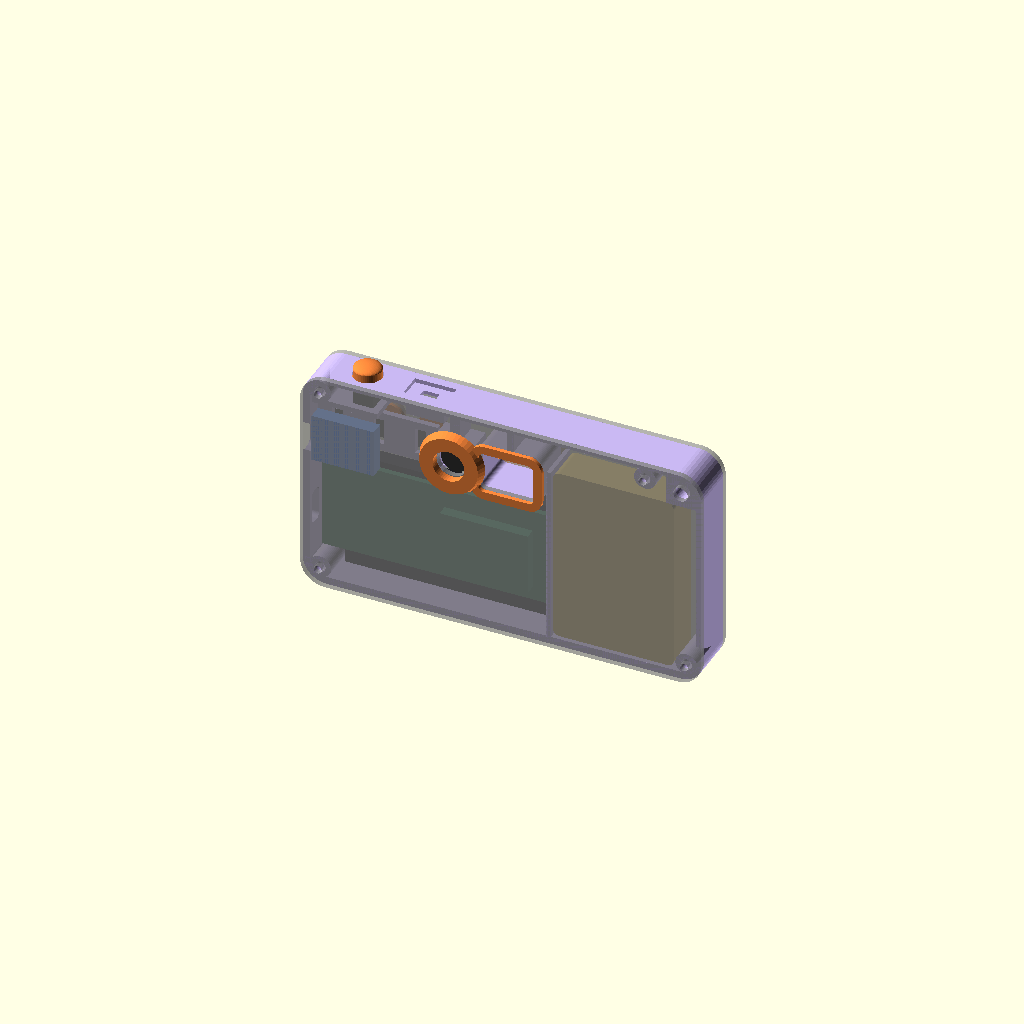
Cell 1: rendered with the file's own defaults.
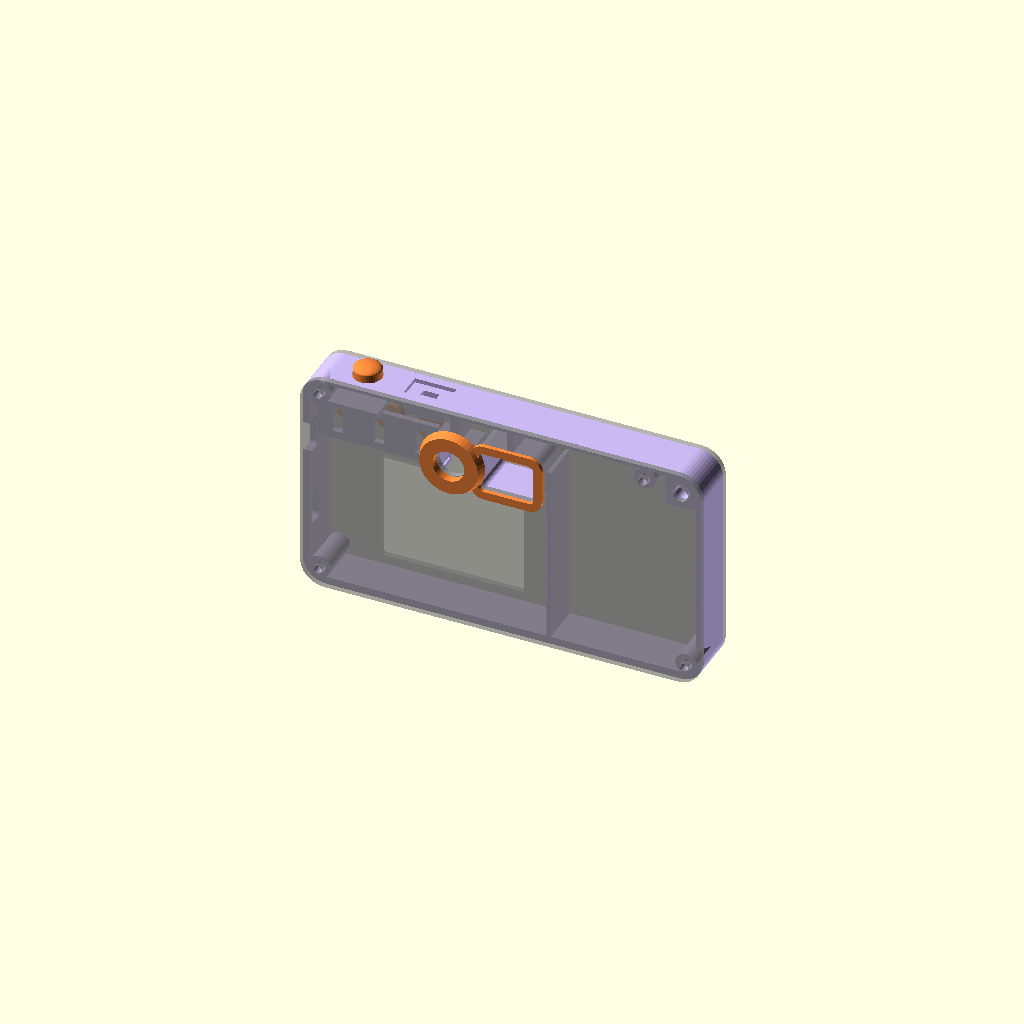
Cell 2: the same model with show_parts = false.
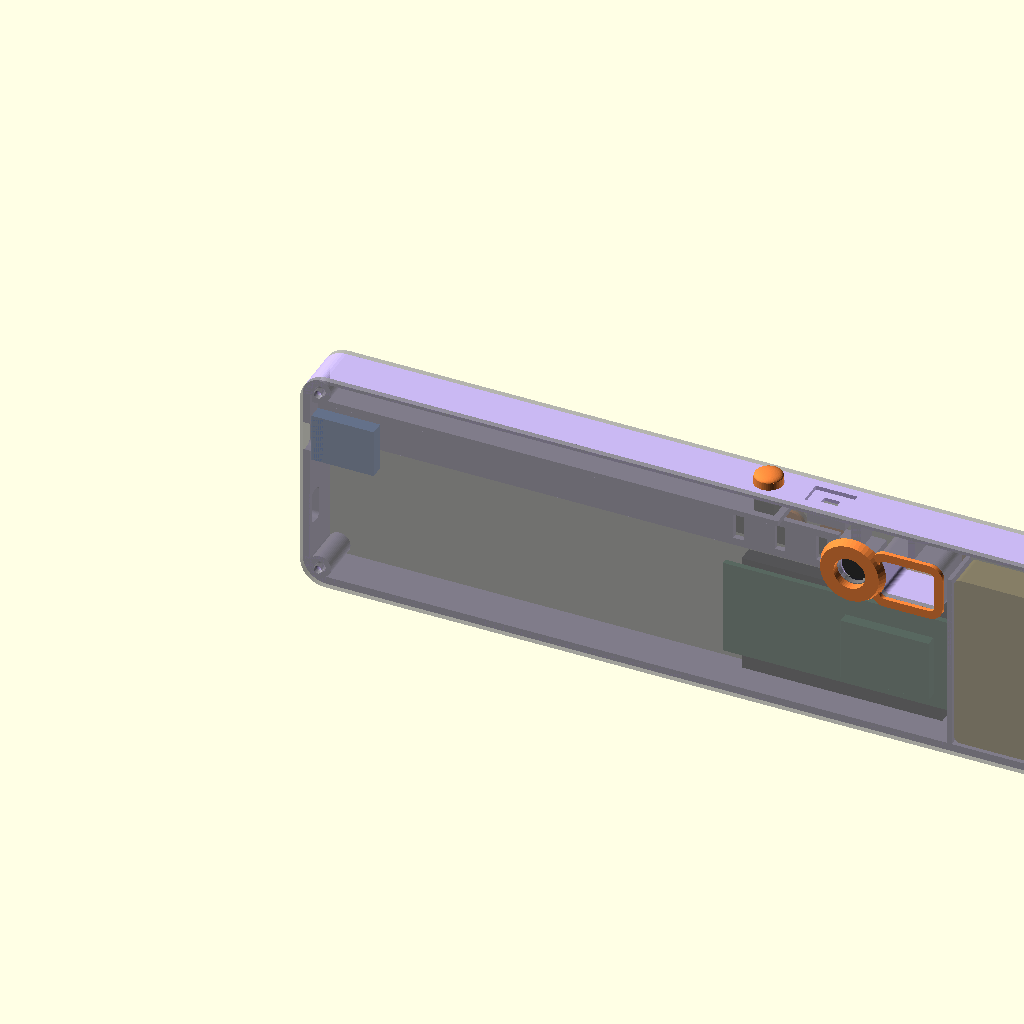
Cell 3: W = 232 (everything else at default).
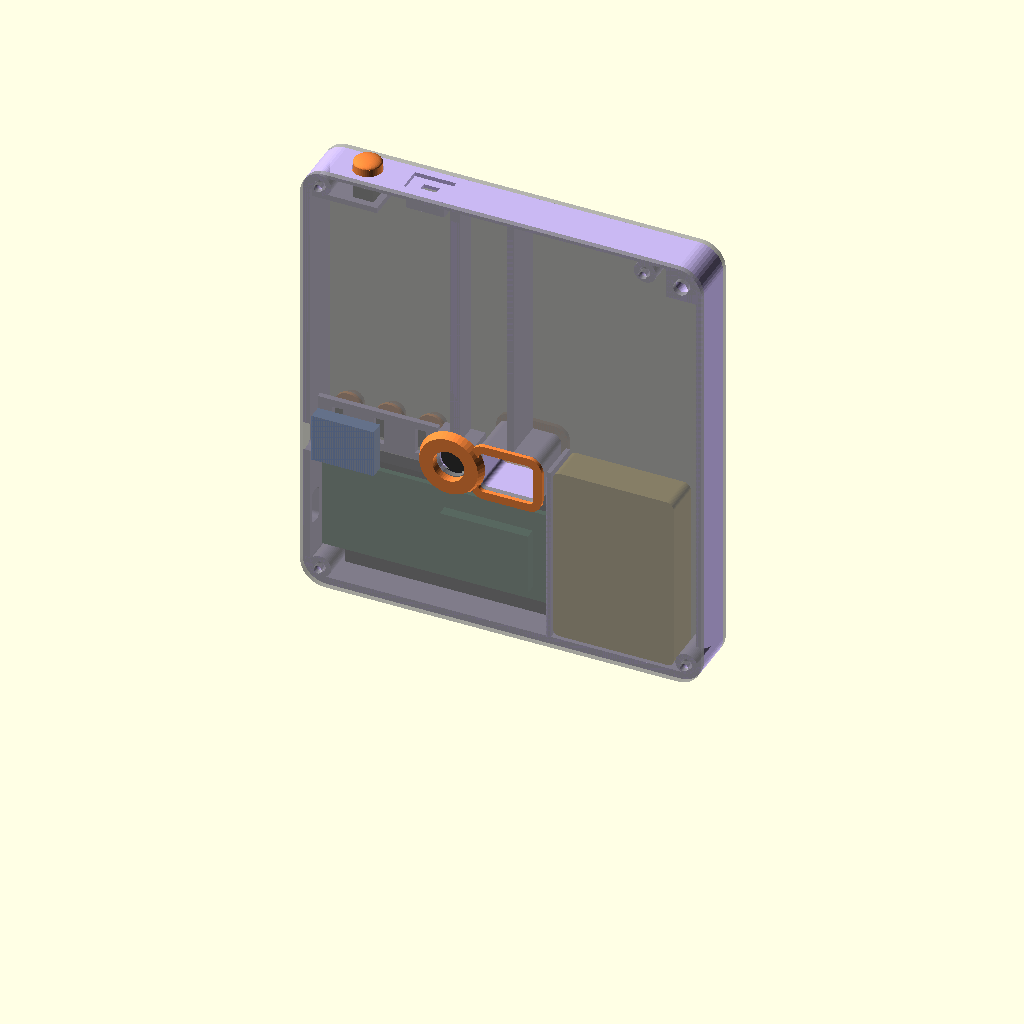
Cell 4 — H set to 132, the other parameters unchanged.
All cells are drawn from one camera (rotation 55°, 0°, 25°, orthographic, colour scheme Cornfield), so only the parameter changes between them.
OpenSCAD source file cad/instantsnap_body.scad:
// Digicam camera 1: InstantSnap-style body, v1 concept (8 Oct 2026)
//
// A "clear sandwich": a coloured printed frame between two clear plates, so the
// battery, board and wiring show through, held by four M2 screws into heat-set inserts.
//
// Coordinates (model space): X across the body as seen from the BACK (screen side),
// Y up, Z from the back face (0) to the front face (D). Parts export flat for printing.
//
// Export a part:   openscad -D 'part="frame"' -o frame.stl instantsnap_body.scad
// Parts: assembly, exploded, frame, back_plate, front_plate, caps, lens_ring,
//        vf_frames, back_plate_2d, front_plate_2d (DXF for laser-cut acrylic)

part = "assembly";
show_parts = true;      // ghost the electronics in assembly views
$fn = 48;

// ---------------------------------------------------------------- body
W = 116;                // width
H = 66;                 // height
R = 7;                  // corner radius
wall = 2.2;             // frame wall
plate_t = 1.6;          // clear plates (1.5 mm acrylic also works)
cav = 12.0;             // inside depth = frame thickness
D = cav + 2 * plate_t;  // total thickness: 15.2 mm
clr = 0.3;              // fit clearance

// ---------------------------------------------------------------- fixings
screws = [[5, 5], [W - 5, 5], [W - 5, H - 5], [17, H - 5]];   // M2
boss_r = 3.2;
insert_d = 3.2;         // M2 heat-set insert hole
insert_len = 3.5;
screw_hole = 2.4;

key_c = [6, H - 6];     // keychain hole, top-left corner seen from the back
key_d = 4.2;

// ---------------------------------------------------------------- parts you measured
bat = [35, 52, 10.5];   // 103450 cell: 34 x 50 x 10 plus protection board and wire allowance
bat_xy = [9, 2.6];

chg = [18, 14, 4];      // charge + boost module, USB-C on its right-hand 14 mm edge
chg_xy = [W - wall - 18 - clr, 38.5];

btn = [6, 6, 5];        // 6x6 tactile switch, 5 mm tall including the plunger
btn_body_h = 3.5;
btn_plunger_d = 3.5;

sw = [8.6, 3.6, 3.6];   // SK-12D02 slide switch body (G1.5 = 1.5 mm knob)
sw_knob = [2.0, 1.5, 1.5];
sw_travel = 2.0;

// ---------------------------------------------------------------- parts still to measure (estimates)
board = [67, 28, 7.0];  // GOOUUU ESP32-S3-CAM with pin headers removed: MEASURE
board_xy = [46, 8.5];
board_usb_y = [22];     // centre heights of its USB-C port(s) on the right-hand end: MEASURE

// Screen options, landscape: module size (incl. thickness, headers removed) and active area.
// Waveshare's published sizes; generic modules differ, so MEASURE the one you buy.
// 2.0 in (320x240) matches the camera's 4:3 photos exactly; see renders/screen-compare.png.
screen = "2.0";         // [1.14, 1.69, 2.0]
scr_table = [
    ["1.14", [35, 32, 4.0], [24.91, 14.86]],
    ["1.69", [39, 31.5, 4.0], [32.63, 27.97]],
    ["2.0",  [58, 35, 4.5], [40.80, 30.60]],
];
scr_row = [for (r = scr_table) if (r[0] == screen) r][0];
scr = scr_row[1];
scr_active = scr_row[2];
// centred over the board, but kept clear of the bottom-right screw post
scr_xy = [min(board_xy[0] + board[0] / 2 - scr[0] / 2, W - 5 - boss_r - 0.6 - scr[0]), 3.0];

cam = [8.5, 8.5, 5.5];  // OV3660 module on the extension cable: MEASURE
lens_d = 8.0;
lens_c = [72, 51];

// ---------------------------------------------------------------- controls
vf = [16, 12];          // see-through viewfinder window
vf_xy = [48, 45];

btn_xs = [84, 96, 108]; // back buttons: previous, OK/gallery, next
btn_y = 50;
cap_d = 6.0;            // button cap shaft
cap_flange = [8.4, 1.0];
cap_proud = 1.2;        // how far caps stand above the back plate

shutter_x = 100;        // top edge, right-hand side seen from the back
shutter_cap_d = 8.0;
sw_x = 82;              // power switch, top edge

// z levels
z_back_in = plate_t;            // inner face of the back plate
z_front_in = plate_t + cav;     // inner face of the front plate
btn_shelf_z = z_back_in + cap_flange[1] + btn[2];   // buttons press against caps from this shelf
shelf_t = 1.6;

// ================================================================ helpers
module rrect(w, h, r) { offset(r) offset(-r) square([w, h]); }
module outline() { rrect(W, H, R); }
module rbox(size, r = 1) { linear_extrude(size[2]) rrect(size[0], size[1], r); }

// ================================================================ frame (printed, coloured)
module frame() {
    difference() {
        union() {
            // perimeter wall
            linear_extrude(cav) difference() { outline(); offset(-wall) outline(); }
            // corner screw bosses
            for (s = screws) translate(s) cylinder(r = boss_r, h = cav);
            // solid corner for the keychain hole
            linear_extrude(cav) intersection() {
                outline();
                translate([0, H - 11]) square([11, 11]);
            }
            // viewfinder tube
            translate([vf_xy[0] - 1.2, vf_xy[1] - 1.2, 0])
                linear_extrude(cav) difference() {
                    rrect(vf[0] + 2.4, vf[1] + 2.4, 2.6);
                    translate([1.2, 1.2]) rrect(vf[0], vf[1], 1.6);
                }
            // rib tying the viewfinder tube to the top wall
            translate([vf_xy[0] + vf[0] / 2 - 1, vf_xy[1] + vf[1], 0]) cube([2, H - wall - vf_xy[1] - vf[1] + 0.5, cav]);
            // camera cradle on the front side, hung from the top wall
            translate([lens_c[0] - cam[0] / 2 - 1.6, lens_c[1] - cam[1] / 2 - 1.6, cav - cam[2] - 1.2])
                cube([cam[0] + 3.2, cam[1] + 3.2, cam[2] + 1.2]);
            translate([lens_c[0] - 1.5, lens_c[1] + cam[1] / 2, cav - cam[2] - 1.2])
                cube([3, H - wall - lens_c[1] - cam[1] / 2 + 0.5, cam[2] + 1.2]);
            // shelf the three back buttons push against
            translate([btn_xs[0] - 5, btn_y - 6, btn_shelf_z - z_back_in])
                cube([W - wall - btn_xs[0] + 5 + 0.5, 12, shelf_t]);
            // ledge under the shutter switch
            translate([shutter_x - 5, H - wall - 1.0 - btn[2] - shelf_t, cav / 2 - 5])
                cube([W - wall - shutter_x + 5 + 0.5, shelf_t, 10]);
            // power switch pocket walls
            translate([sw_x - sw[0] / 2 - 1.2, H - wall - sw[1] - 1.2, cav / 2 - sw[2] / 2 - 1.2])
                cube([sw[0] + 2.4, sw[1] + 1.2 + 0.5, sw[2] + 2.4]);
            // battery divider: rib along the battery's inner side, rising from the bottom wall
            // (two free-standing ribs here before 9 Oct printed as loose pieces)
            translate([bat_xy[0] + bat[0] + clr, wall - 0.5, 0]) cube([1.2, bat_xy[1] + bat[1] - wall + 0.5, cav]);
        }
        // screw inserts from both faces, and clearance through the middle
        for (s = screws) translate(s) {
            translate([0, 0, -1]) cylinder(d = insert_d, h = insert_len + 1);
            translate([0, 0, cav - insert_len]) cylinder(d = insert_d, h = insert_len + 1);
            translate([0, 0, -1]) cylinder(d = 1.8, h = cav + 2);
        }
        // keychain hole
        translate([key_c[0], key_c[1], -1]) cylinder(d = key_d, h = cav + 2);
        // camera pocket, open to the front plate
        translate([lens_c[0] - cam[0] / 2 - clr, lens_c[1] - cam[1] / 2 - clr, cav - cam[2] - clr])
            cube([cam[0] + 2 * clr, cam[1] + 2 * clr, cam[2] + clr + 1]);
        // flex cable slot out of the cradle, downward toward the board
        translate([lens_c[0] - 4, lens_c[1] - cam[1] / 2 - 2, cav - cam[2] - 2]) cube([8, 3, cam[2] + 3]);
        // button pockets: switch bodies sit in the shelf so their plungers face the back plate
        for (x = btn_xs) translate([x - btn[0] / 2 - clr, btn_y - btn[1] / 2 - clr, btn_shelf_z - z_back_in - btn_body_h])
            cube([btn[0] + 2 * clr, btn[1] + 2 * clr, btn_body_h + 0.01]);
        for (x = btn_xs) translate([x - 1.5, btn_y - 3.8, btn_shelf_z - z_back_in - 0.1]) cube([3, 7.6, shelf_t + 0.2]);   // legs and wires
        // shutter: cap hole through the top wall
        translate([shutter_x, H + 1, cav / 2]) rotate([90, 0, 0]) cylinder(d = shutter_cap_d + 0.4, h = wall + 2);
        // power switch: body pocket, knob slot, and a finger recess so the knob can't catch in a bag
        translate([sw_x - sw[0] / 2 - clr, H - wall - sw[1] - clr, cav / 2 - sw[2] / 2 - clr])
            cube([sw[0] + 2 * clr, sw[1] + clr + 0.01, sw[2] + 2 * clr]);
        translate([sw_x - (sw_knob[0] + sw_travel) / 2 - 0.3, H - wall - 0.5, cav / 2 - sw_knob[2] / 2 - 0.3])
            cube([sw_knob[0] + sw_travel + 0.6, wall + 1, sw_knob[2] + 0.6]);
        translate([sw_x - 6, H - 1.2, cav / 2 - 3.5]) cube([12, 2, 7]);
        // right wall: charge port (module) and the board's own USB-C (firmware updates)
        translate([W - wall - 1, chg_xy[1] + chg[1] / 2 - 5, cav - chg[2] / 2 - 2.2]) port_cut();
        for (y = board_usb_y) translate([W - wall - 1, y - 5, cav - 3.2 - 2.2]) port_cut();
    }
}
module port_cut() {
    // USB-C plug overmould is about 12.5 x 6.5 mm
    rotate([0, 90, 0]) translate([-4.4, 0, 0]) linear_extrude(wall + 2) translate([0, 0]) rrect(4.4, 10, 1.4);
}

// ================================================================ clear plates
module plate_2d(front) {
    difference() {
        outline();
        for (s = screws) translate(s) circle(d = screw_hole);
        translate(key_c) circle(d = key_d);
        translate(vf_xy) rrect(vf[0], vf[1], 1.6);
        if (front) {
            // front is seen mirrored: lens at the same model X
            translate(lens_c) circle(d = lens_d + 0.8);
        } else {
            translate([scr_xy[0] + (scr[0] - scr_active[0]) / 2 - 0.3, scr_xy[1] + (scr[1] - scr_active[1]) / 2 - 0.3])
                rrect(scr_active[0] + 0.6, scr_active[1] + 0.6, 0.8);
            for (x = btn_xs) translate([x, btn_y]) circle(d = cap_d + 0.4);
        }
    }
}
module back_plate()  { linear_extrude(plate_t) plate_2d(false); }
module front_plate() { linear_extrude(plate_t) plate_2d(true); }

// ================================================================ small printed parts
module button_cap() {
    // shaft through the back plate, flange inside so it can't fall out
    cylinder(d = cap_flange[0], h = cap_flange[1]);
    translate([0, 0, cap_flange[1] - 0.01]) cylinder(d = cap_d, h = plate_t + cap_proud);
}
module shutter_cap() {
    cylinder(d = shutter_cap_d + 2.4, h = 1.0);
    translate([0, 0, 0.99]) cylinder(d = shutter_cap_d, h = wall + 1.0);
    translate([0, 0, wall + 1.99]) scale([1, 1, 0.35]) sphere(d = shutter_cap_d);   // domed top
}
module lens_ring() {
    difference() {
        cylinder(d1 = 19, d2 = 17, h = 2.4);
        translate([0, 0, -1]) cylinder(d = lens_d + 1.2, h = 5);
    }
}
module vf_frame() {
    // swappable trim around the viewfinder window
    linear_extrude(1.2) difference() {
        offset(2.4) rrect(vf[0], vf[1], 1.6);
        rrect(vf[0], vf[1], 1.6);
    }
}

// ================================================================ electronics (ghosts, for checking fit)
module electronics() {
    color("#e0c060") translate([bat_xy[0], bat_xy[1], z_back_in + (cav - bat[2]) / 2]) rbox(bat, 2);
    color("#2a6b4a") translate([board_xy[0], board_xy[1], z_front_in - board[2]]) {
        cube([board[0], board[1], 1.6]);
        translate([6, 4, 1.6]) color("#b8b8c0") cube([25.5, 18, 3.1]);        // ESP32-S3 module
    }
    color("#1a1a22") translate([scr_xy[0], scr_xy[1], z_back_in]) cube(scr);
    color("#5b8def") translate([chg_xy[0], chg_xy[1], z_front_in - chg[2]]) cube(chg);
    color("#333") translate([lens_c[0] - cam[0] / 2, lens_c[1] - cam[1] / 2, z_front_in - cam[2]]) {
        cube([cam[0], cam[1], cam[2] - 3]);
        translate([cam[0] / 2, cam[1] / 2, 0]) cylinder(d = lens_d, h = cam[2]);
    }
    for (x = btn_xs) color("#444") translate([x - 3, btn_y - 3, btn_shelf_z - btn_body_h]) {
        cube([6, 6, btn_body_h]);
        translate([3, 3, -1.5]) cylinder(d = btn_plunger_d, h = 1.5);
    }
    color("#444") translate([shutter_x - 3, H - wall - 1.0 - btn[2], z_back_in + cav / 2 - 3]) cube([6, btn_body_h, 6]);
    color("#888") translate([sw_x - sw[0] / 2, H - wall - sw[1], z_back_in + cav / 2 - sw[2] / 2]) cube(sw);
}

// ================================================================ assembly
frame_col = "#c9b8f2";
accent = "#ff8a3d";
clear = [0.75, 0.88, 1.0, 0.28];

// OpenSCAD's preview can't layer see-through solids reliably, so in assembly views the clear
// plates are drawn as background (%) ghosts. Set clear_solid=true to see them as solids.
clear_solid = false;
module clear_part() { if (clear_solid) color(clear) children(); else %children(); }

module assembly(gap = 0) {
    translate([0, 0, -gap]) clear_part() back_plate();
    translate([0, 0, z_back_in]) color(frame_col) frame();
    translate([0, 0, z_front_in + gap]) clear_part() front_plate();
    translate([lens_c[0], lens_c[1], D + 2 * gap]) color(accent) lens_ring();
    translate([vf_xy[0], vf_xy[1], D + 2 * gap]) color(accent) vf_frame();
    translate([vf_xy[0], vf_xy[1], -1.2 - 2 * gap]) color(accent) vf_frame();
    for (x = btn_xs) translate([x, btn_y, -cap_proud - 2 * gap + 0.0]) color(accent)
        translate([0, 0, plate_t + cap_proud + cap_flange[1]]) mirror([0, 0, 1]) button_cap();
    translate([shutter_x, H - wall + 1.0 + gap, z_back_in + cav / 2]) rotate([-90, 0, 0]) translate([0, 0, -1.0]) color(accent) shutter_cap();
    if (show_parts) electronics();
}

// Render views: stand the camera up (model Y -> world Z, front faces -Y). Mirroring X keeps
// model X running left-to-right when you look at the back, as defined above.
module view(gap = 0) { rotate([90, 0, 0]) translate([W, 0, 0]) mirror([1, 0, 0]) assembly(gap); }

if (part == "assembly") view(0);
else if (part == "exploded") view(14);
else if (part == "frame") frame();
else if (part == "back_plate") back_plate();
else if (part == "front_plate") front_plate();
else if (part == "back_plate_2d") plate_2d(false);
else if (part == "front_plate_2d") plate_2d(true);
else if (part == "caps") {
    for (i = [0 : 2]) translate([i * 12, 0, 0]) button_cap();
    translate([40, 0, 0]) shutter_cap();
}
else if (part == "lens_ring") lens_ring();
else if (part == "vf_frames") { vf_frame(); translate([0, 22, 0]) vf_frame(); }
Parameter table extracted from the source (name, type, default, range or options):
part: string, default "assembly"
show_parts: bool, default true
W: number, default 116
H: number, default 66
R: number, default 7
wall: number, default 2.2
plate_t: number, default 1.6
cav: number, default 12
clr: number, default 0.3
boss_r: number, default 3.2
insert_d: number, default 3.2
insert_len: number, default 3.5
screw_hole: number, default 2.4
key_d: number, default 4.2
bat: vector, default [35, 52, 10.5]
bat_xy: vector, default [9, 2.6]
chg: vector, default [18, 14, 4]
btn: vector, default [6, 6, 5]
btn_body_h: number, default 3.5
btn_plunger_d: number, default 3.5
sw: vector, default [8.6, 3.6, 3.6]
sw_knob: vector, default [2, 1.5, 1.5]
sw_travel: number, default 2
board: vector, default [67, 28, 7]
board_xy: vector, default [46, 8.5]
board_usb_y: vector, default [22]
screen: string, default "2.0", options "1.14", "1.69", "2.0"
cam: vector, default [8.5, 8.5, 5.5]
lens_d: number, default 8
lens_c: vector, default [72, 51]
vf: vector, default [16, 12]
vf_xy: vector, default [48, 45]
btn_xs: vector, default [84, 96, 108]
btn_y: number, default 50
cap_d: number, default 6
cap_flange: vector, default [8.4, 1]
cap_proud: number, default 1.2
shutter_x: number, default 100
shutter_cap_d: number, default 8
sw_x: number, default 82
shelf_t: number, default 1.6
